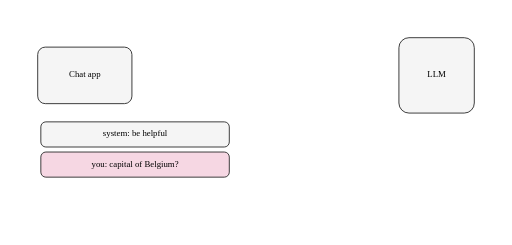
t = 0.00 s
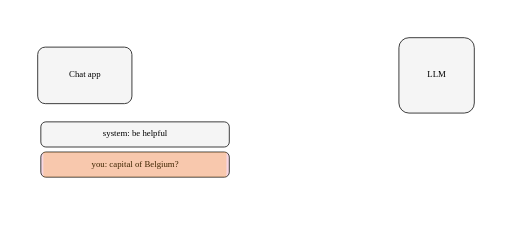
t = 1.38 s
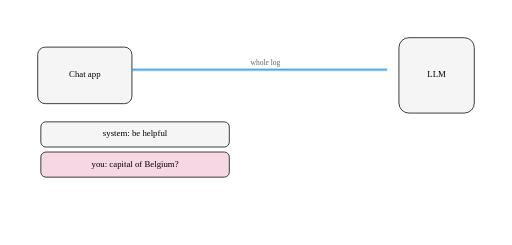
t = 3.37 s
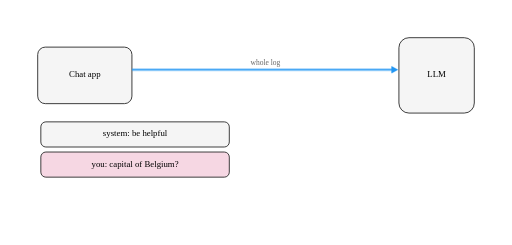
t = 4.40 s
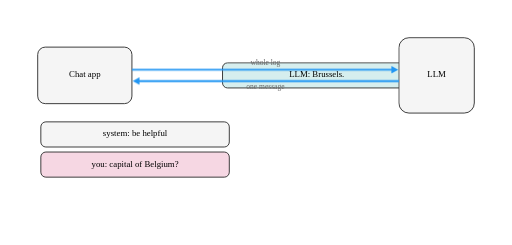
t = 6.68 s
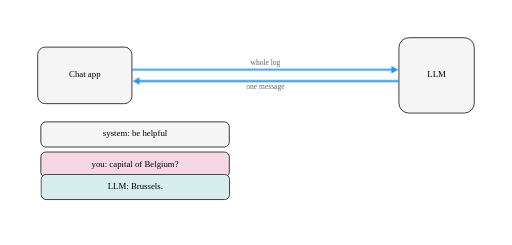
t = 7.08 s

The animated SVG that drew these frames (rendered in a browser with its animation timeline set to each time). Animation: 13 CSS @keyframes rules; frames cover the first 7.08 s, repeats indefinitely.

<?xml version="1.0" encoding="UTF-8"?>
<svg xmlns="http://www.w3.org/2000/svg" viewBox="-50 -65 815 390" font-size="14" data-frames="ask,call,answer">
  <!-- agent-illustrator dev -->
  <style><![CDATA[
    :root {
    --accent-1: #2196f3;
    --accent-2: #e3f2fd;
    --accent-3: #bbdefb;
    --accent-dark: #1565c0;
    --accent-light: #e3f2fd;
    --background-1: #ffffff;
    --background-2: #f5f5f5;
    --background-3: #eeeeee;
    --background-dark: #333333;
    --background-light: #ffffff;
    --code-add: var(--role-ok);
    --code-add-bg: var(--role-ok-soft);
    --code-add-strong: var(--role-ok);
    --code-bg: var(--role-surface);
    --code-comment: var(--role-muted);
    --code-del: var(--role-error);
    --code-del-bg: var(--role-error-soft);
    --code-del-strong: var(--role-error);
    --code-frame: var(--role-ink);
    --code-function: var(--role-ink);
    --code-key: var(--role-primary);
    --code-keyword: var(--role-primary);
    --code-ln: var(--role-muted);
    --code-mark-bg: var(--role-warn-soft);
    --code-number: var(--role-ink);
    --code-plain: var(--role-ink);
    --code-string: var(--role-ok);
    --code-title: var(--role-ink);
    --code-title-bg: var(--role-surface-2);
    --foreground-1: #333333;
    --foreground-2: #666666;
    --foreground-3: #999999;
    --foreground-dark: #1a1a1a;
    --foreground-light: #e0e0e0;
    --role-backdrop: var(--background-2);
    --role-error: var(--status-error);
    --role-error-soft: #ffebee;
    --role-ink: var(--text-1);
    --role-muted: var(--text-2);
    --role-ok: var(--status-success);
    --role-ok-soft: #e8f5e9;
    --role-primary: var(--accent-1);
    --role-rule: var(--foreground-3);
    --role-secondary: var(--secondary-1);
    --role-series-1: #0e8a8a;
    --role-series-1-soft: #d6eeee;
    --role-series-2: #e07a12;
    --role-series-2-soft: #fbe6d2;
    --role-series-3: #7b4bb7;
    --role-series-3-soft: #e8def3;
    --role-series-4: #c2185b;
    --role-series-4-soft: #f6d7e3;
    --role-surface: var(--background-1);
    --role-surface-2: var(--background-2);
    --role-warn: var(--status-warning);
    --role-warn-soft: #fff8e1;
    --secondary-1: #ff9800;
    --secondary-2: #fff3e0;
    --secondary-3: #ffe0b2;
    --secondary-dark: #e65100;
    --secondary-light: #fff3e0;
    --status-error: #f44336;
    --status-success: #4caf50;
    --status-warning: #ff9800;
    --text-1: #333333;
    --text-2: #666666;
    --text-3: #999999;
    --text-dark: #1a1a1a;
    --text-light: #ffffff;
  }
  .ai-on-dark { fill: var(--text-light); }
    /* Keyframe CSS suppressed (--no-frame-css) */
.kf-hidden { opacity: 0; }
.kf-anim { transition: transform 0.5s ease, opacity 0.5s ease; }
.ai-shape { transition: width 0.5s ease, height 0.5s ease, fill 0.5s ease, stroke 0.5s ease; }
.ai-connection { transition: d 0.5s ease, opacity 0.5s ease; }
  /* motion: the whole story as CSS (auto-generated) */
@keyframes ailfilm0 { 0% { opacity: 0; } 3.9216% { opacity: 0; } 6.8627% { opacity: 1; } 12.7451% { opacity: 1; } 15.6863% { opacity: 0; } 99.9902% { opacity: 0; } }
@keyframes ailfilm1 { 0% { scale: 0 1; } 3.9216% { scale: 0 1; } 4.2484% { scale: 0.008 1; } 4.5752% { scale: 0.037 1; } 4.902% { scale: 0.099 1; } 5.2288% { scale: 0.218 1; } 5.5556% { scale: 0.433 1; } 5.8824% { scale: 0.688 1; } 6.2092% { scale: 0.851 1; } 6.5359% { scale: 0.937 1; } 6.8627% { scale: 0.981 1; } 7.1895% { scale: 0.998 1; } 99.9902% { scale: 1 1; } }
@keyframes ailfilm2 { 0% { opacity: 0; } 29.402% { opacity: 0; } 29.4118% { opacity: 1; } 99.9902% { opacity: 1; } }
@keyframes ailfilm3 { 0% { stroke-dashoffset: 0; } 29.402% { stroke-dashoffset: 0; } 29.4118% { stroke-dashoffset: 1.001; } 29.7386% { stroke-dashoffset: 0.814; } 30.0654% { stroke-dashoffset: 0.641; } 30.3922% { stroke-dashoffset: 0.493; } 30.719% { stroke-dashoffset: 0.373; } 31.0458% { stroke-dashoffset: 0.278; } 31.3725% { stroke-dashoffset: 0.205; } 31.6993% { stroke-dashoffset: 0.148; } 32.0261% { stroke-dashoffset: 0.105; } 32.3529% { stroke-dashoffset: 0.071; } 33.0065% { stroke-dashoffset: 0.028; } 33.6601% { stroke-dashoffset: 0.006; } 35.2941% { stroke-dashoffset: 0; } 99.9902% { stroke-dashoffset: 0; } }
@keyframes ailfilm4 { 0% { opacity: 1; } 29.402% { opacity: 1; } 29.4118% { opacity: 0; } 33.6601% { opacity: 0; } 33.9869% { opacity: 0.467; } 34.3137% { opacity: 1; } 99.9902% { opacity: 1; } }
@keyframes ailfilm5 { 0% { translate: 0px 0px; } 34.3137% { translate: 0px 0px; } 34.6405% { translate: 0px -0.703px; } 34.9673% { translate: 0px -2.949px; } 35.2941% { translate: 0px -6.973px; } 35.6209% { translate: 0px -13.072px; } 35.9477% { translate: 0px -21.623px; } 36.2745% { translate: 0px -33.113px; } 36.6013% { translate: 0px -48.18px; } 36.9281% { translate: 0px -67.671px; } 37.2549% { translate: 0px -92.724px; } 37.5817% { translate: 0px -124.836px; } 37.9085% { translate: 23.807px -142px; } 38.2353% { translate: 75.171px -142px; } 38.5621% { translate: 136.29px -142px; } 38.8889% { translate: 201.71px -142px; } 39.2157% { translate: 262.829px -142px; } 39.5425% { translate: 314.193px -142px; } 39.8693% { translate: 355.164px -142px; } 40.1961% { translate: 387.276px -142px; } 40.5229% { translate: 412.329px -142px; } 40.8497% { translate: 431.82px -142px; } 41.1765% { translate: 446.887px -142px; } 41.5033% { translate: 458.377px -142px; } 41.8301% { translate: 466.928px -142px; } 42.1569% { translate: 473.027px -142px; } 42.4837% { translate: 477.051px -142px; } 42.8105% { translate: 479.297px -142px; } 43.1373% { translate: 0px 0px; } 99.9902% { translate: 0px 0px; } }
@keyframes ailfilm6 { 0% { scale: 1 1; } 34.9673% { scale: 0.997 0.997; } 35.9477% { scale: 0.979 0.979; } 36.6013% { scale: 0.953 0.953; } 37.2549% { scale: 0.909 0.909; } 37.5817% { scale: 0.877 0.877; } 37.9085% { scale: 0.837 0.837; } 38.2353% { scale: 0.786 0.786; } 39.2157% { scale: 0.601 0.601; } 39.5425% { scale: 0.55 0.55; } 39.8693% { scale: 0.51 0.51; } 40.5229% { scale: 0.454 0.454; } 41.1765% { scale: 0.42 0.42; } 42.1569% { scale: 0.394 0.394; } 42.8105% { scale: 0.388 0.388; } 43.1373% { scale: 1 1; } 99.9902% { scale: 1 1; } }
@keyframes ailfilm7 { 0% { opacity: 0; } 33.9869% { opacity: 0; } 34.3137% { opacity: 1; } 42.1569% { opacity: 1; } 43.1373% { opacity: 0; } 99.9902% { opacity: 0; } }
@keyframes ailfilm8 { 0% { opacity: 0; } 56.8529% { opacity: 0; } 56.8627% { opacity: 1; } 99.9902% { opacity: 1; } }
@keyframes ailfilm9 { 0% { stroke-dashoffset: 0; } 56.8529% { stroke-dashoffset: 0; } 56.8627% { stroke-dashoffset: 1.001; } 57.1895% { stroke-dashoffset: 0.814; } 57.5163% { stroke-dashoffset: 0.641; } 57.8431% { stroke-dashoffset: 0.493; } 58.1699% { stroke-dashoffset: 0.373; } 58.4967% { stroke-dashoffset: 0.278; } 58.8235% { stroke-dashoffset: 0.205; } 59.1503% { stroke-dashoffset: 0.148; } 59.4771% { stroke-dashoffset: 0.105; } 59.8039% { stroke-dashoffset: 0.071; } 60.4575% { stroke-dashoffset: 0.028; } 61.1111% { stroke-dashoffset: 0.006; } 62.7451% { stroke-dashoffset: 0; } 99.9902% { stroke-dashoffset: 0; } }
@keyframes ailfilm10 { 0% { opacity: 1; } 56.8529% { opacity: 1; } 56.8627% { opacity: 0; } 61.1111% { opacity: 0; } 61.4379% { opacity: 0.467; } 61.7647% { opacity: 1; } 99.9902% { opacity: 1; } }
@keyframes ailfilm11 { 0% { opacity: 0; } 61.7647% { opacity: 0; } 64.0523% { opacity: 0.933; } 64.3791% { opacity: 1; } 99.9902% { opacity: 1; } }
@keyframes ailfilm12 { 0% { translate: 0px 0px; } 61.4379% { translate: 0px 0px; } 61.7647% { translate: 480px -190px; } 62.0915% { translate: 479.249px -190px; } 62.4183% { translate: 476.851px -190px; } 62.7451% { translate: 472.553px -190px; } 63.0719% { translate: 466.039px -190px; } 63.3987% { translate: 456.906px -190px; } 63.7255% { translate: 444.635px -190px; } 64.0523% { translate: 428.545px -190px; } 64.3791% { translate: 407.728px -190px; } 64.7059% { translate: 380.971px -190px; } 65.0327% { translate: 346.677px -190px; } 65.3595% { translate: 302.92px -190px; } 65.6863% { translate: 248.064px -190px; } 66.0131% { translate: 182.79px -190px; } 66.3399% { translate: 112.922px -190px; } 66.6667% { translate: 47.647px -190px; } 66.9935% { translate: 5.403px -176.997px; } 67.3203% { translate: 4.068px -133.261px; } 67.6471% { translate: 3.022px -98.983px; } 67.9739% { translate: 2.205px -72.238px; } 68.3007% { translate: 1.57px -51.431px; } 68.6275% { translate: 1.079px -35.348px; } 68.9542% { translate: 0.705px -23.083px; } 69.281% { translate: 0.426px -13.954px; } 69.6078% { translate: 0.227px -7.443px; } 69.9346% { translate: 0.096px -3.148px; } 70.2614% { translate: 0.023px -0.751px; } 70.5882% { translate: 0px 0px; } 99.9902% { translate: 0px 0px; } }
.aiacm-eb586e30-m2-attention { animation: ailfilm0 10.2s linear infinite, ailfilm1 10.2s linear infinite; }
.aighost-eb586e30-0 { animation: ailfilm5 10.2s linear infinite, ailfilm6 10.2s linear infinite, ailfilm7 10.2s linear infinite; }
.aihead-eb586e30-reply { animation: ailfilm10 10.2s linear infinite; }
.aihead-eb586e30-request { animation: ailfilm4 10.2s linear infinite; }
.aimask-eb586e30-reply { animation: ailfilm9 10.2s linear infinite; }
.aimask-eb586e30-request { animation: ailfilm3 10.2s linear infinite; }
.conn-eb586e30-reply { animation: ailfilm8 10.2s linear infinite; }
.conn-eb586e30-request { animation: ailfilm2 10.2s linear infinite; }
.kf-eb586e30-m3 { animation: ailfilm11 10.2s linear infinite, ailfilm12 10.2s linear infinite; }
@media (prefers-reduced-motion: reduce) { * { animation-play-state: paused !important; } }
]]></style>
  <defs>
    <marker id="ai-arrow" viewBox="0 0 10 10" refX="1" refY="5" markerWidth="4" markerHeight="4" markerUnits="strokeWidth" orient="auto">
      <path d="M0,0 L10,5 L0,10 Z" fill="context-stroke"/>
    </marker>
    <mask id="aim-eb586e30-request" maskUnits="userSpaceOnUse" x="-100000" y="-100000" width="200000" height="200000"><path class="aimask-eb586e30-request aid-eb586e30-request" d="M160 46 L574.2 46" fill="none" stroke="#fff" stroke-width="6.8" stroke-linecap="square" stroke-linejoin="round" pathLength="1" stroke-dasharray="1 2" style="stroke-dashoffset:0"/></mask>
    <mask id="aim-eb586e30-reply" maskUnits="userSpaceOnUse" x="-100000" y="-100000" width="200000" height="200000"><path class="aimask-eb586e30-reply aid-eb586e30-reply" d="M585 64 L170.8 64" fill="none" stroke="#fff" stroke-width="6.8" stroke-linecap="square" stroke-linejoin="round" pathLength="1" stroke-dasharray="1 2" style="stroke-dashoffset:0"/></mask>
  </defs>
  <g class="kf-eb586e30-stage kf-anim" style="transform-origin:355px 135px">
    <g id="stage" class="ai-container kfp-eb586e30-stage">
      <g class="kf-eb586e30-client kf-anim" style="transform-origin:165px 140px">
        <g id="client" class="ai-container kfp-eb586e30-client">
          <g class="kf-eb586e30-app kf-anim" style="transform-origin:85px 55px">
            <rect id="app" class="ai-shape ai-rect kfp-eb586e30-app" x="10" y="10" width="150" height="90" fill="var(--role-surface-2)" stroke="#333333" stroke-width="1.5" rx="12" style="rx:12px;ry:12px"/>
            <text class="ai-label" x="85" y="55" text-anchor="middle" dominant-baseline="middle"><tspan x="85" dy="-0"><tspan>Chat app</tspan></tspan></text>
          </g>
          <g class="kf-eb586e30-log kf-anim" style="transform-origin:165px 197px">
            <g id="log" class="ai-container kfp-eb586e30-log">
              <g class="kf-eb586e30-m1 kf-anim" style="transform-origin:165px 149px">
                <rect id="m1" class="ai-shape ai-rect kfp-eb586e30-m1" x="15" y="129" width="300" height="40" fill="var(--role-surface-2)" stroke="#333333" stroke-width="1.5" rx="8" style="rx:8px;ry:8px"/>
                <text class="ai-label" x="165" y="149" text-anchor="middle" dominant-baseline="middle"><tspan x="165" dy="-0"><tspan>system: be helpful</tspan></tspan></text>
              </g>
              <g class="kf-eb586e30-m2 kf-anim" style="transform-origin:165px 197px">
                <rect id="m2" class="ai-shape ai-rect kfp-eb586e30-m2" x="15" y="177" width="300" height="40" fill="var(--role-series-4-soft)" stroke="#333333" stroke-width="1.5" rx="8" style="rx:8px;ry:8px"/>
                <text class="ai-label" x="165" y="197" text-anchor="middle" dominant-baseline="middle"><tspan x="165" dy="-0"><tspan>you: capital of Belgium?</tspan></tspan></text>
                <rect class="aiacm-eb586e30-m2-attention" x="19" y="177" width="292" height="40" fill="var(--role-warn, #E8A33D)" fill-opacity="0.32" style="opacity:0;transform-origin:19px 197px;pointer-events:none"/>
              </g>
              <g class="kf-hidden kf-eb586e30-m3 kf-anim" style="transform-origin:165px 245px">
                <rect id="m3" class="ai-shape ai-rect kfp-eb586e30-m3" x="15" y="225" width="300" height="40" fill="var(--role-series-1-soft)" stroke="#333333" stroke-width="1.5" rx="8" style="rx:8px;ry:8px"/>
                <text class="ai-label" x="165" y="245" text-anchor="middle" dominant-baseline="middle"><tspan x="165" dy="-0"><tspan>LLM: Brussels.</tspan></tspan></text>
              </g>
            </g>
          </g>
        </g>
      </g>
      <g class="kf-eb586e30-llm kf-anim" style="transform-origin:645px 55px">
        <rect id="llm" class="ai-shape ai-rect kfp-eb586e30-llm" x="585" y="-5" width="120" height="120" fill="var(--role-surface-2)" stroke="#333333" stroke-width="1.5" rx="16" style="rx:16px;ry:16px"/>
        <text class="ai-label" x="645" y="55" text-anchor="middle" dominant-baseline="middle"><tspan x="645" dy="-0"><tspan>LLM</tspan></tspan></text>
      </g>
    </g>
  </g>
  <path class="ai-connection conn-eb586e30-request conn-eb586e30-request-base aid-eb586e30-request" d="M160 46 L574.2 46" fill="none" stroke="var(--role-primary)" stroke-width="3" opacity="0" mask="url(#aim-eb586e30-request)"/>
  <g class="conn-eb586e30-request"><path class="aihead-eb586e30-request" d="M573 52 L583.8 46 L573 40 Z" fill="var(--role-primary)" style="opacity:1"/></g>
  <path class="ai-connection conn-eb586e30-reply conn-eb586e30-reply-base aid-eb586e30-reply" d="M585 64 L170.8 64" fill="none" stroke="var(--role-primary)" stroke-width="3" opacity="0" mask="url(#aim-eb586e30-reply)"/>
  <g class="conn-eb586e30-reply"><path class="aihead-eb586e30-reply" d="M172 58 L161.2 64 L172 70 Z" fill="var(--role-primary)" style="opacity:1"/></g>
  <g class="aighost-eb586e30-0" style="opacity:0;transform-origin:165px 197px;pointer-events:none">
<g data-ghost-of="log" class="ai-container">
<rect data-ghost-of="m1" class="ai-shape ai-rect" x="15" y="129" width="300" height="40" fill="var(--role-surface-2)" stroke="#333333" stroke-width="1.5" rx="8" style="rx:8px;ry:8px"/>
<text class="ai-label" x="165" y="149" text-anchor="middle" dominant-baseline="middle"><tspan x="165" dy="-0"><tspan>system: be helpful</tspan></tspan></text>
<rect data-ghost-of="m2" class="ai-shape ai-rect" x="15" y="177" width="300" height="40" fill="var(--role-series-4-soft)" stroke="#333333" stroke-width="1.5" rx="8" style="rx:8px;ry:8px"/>
<text class="ai-label" x="165" y="197" text-anchor="middle" dominant-baseline="middle"><tspan x="165" dy="-0"><tspan>you: capital of Belgium?</tspan></tspan></text>
</g>
</g>
  <text class="ai-label conn-eb586e30-request" x="372.5" y="36" text-anchor="middle" dominant-baseline="middle" fill="var(--text-2)" font-size="12" opacity="0"><tspan x="372.5" dy="-0"><tspan>whole log</tspan></tspan></text>
  <text class="ai-label conn-eb586e30-reply" x="372.5" y="74" text-anchor="middle" dominant-baseline="middle" fill="var(--text-2)" font-size="12" opacity="0"><tspan x="372.5" dy="-0"><tspan>one message</tspan></tspan></text>
</svg>
